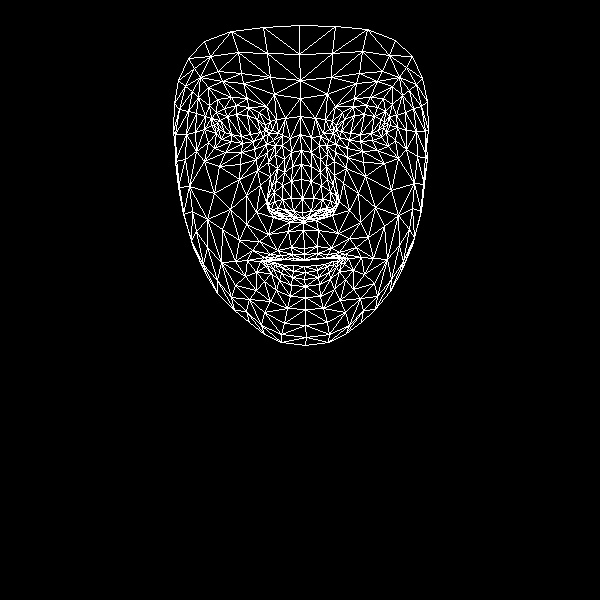

Values plotted in this chart, from the file beside it:
, x, y
0, 304, 248
1, 302, 212
2, 303, 222
3, 292, 166
4, 302, 198
5, 301, 179
6, 300, 134
7, 218, 129
8, 300, 98
9, 300, 80
10, 299, 25
11, 304, 254
12, 304, 259
13, 304, 260
14, 304, 266
15, 305, 272
16, 304, 279
17, 305, 286
18, 305, 297
19, 303, 218
20, 292, 216
21, 178, 80
22, 253, 141
23, 242, 143
24, 231, 141
25, 216, 133
26, 263, 137
27, 236, 105
28, 248, 107
29, 224, 108
30, 216, 112
31, 208, 142
32, 264, 312
33, 214, 125
34, 175, 134
35, 195, 132
36, 246, 195
37, 291, 247
38, 293, 258
39, 277, 250
40, 270, 254
41, 284, 259
42, 277, 260
43, 256, 272
44, 293, 211
45, 291, 198
46, 198, 97
47, 268, 162
48, 268, 205
49, 267, 197
50, 214, 193
51, 291, 181
52, 222, 81
53, 208, 87
54, 188, 58
55, 274, 94
56, 259, 112
57, 247, 260
58, 193, 247
59, 277, 212
... 408 more rows
